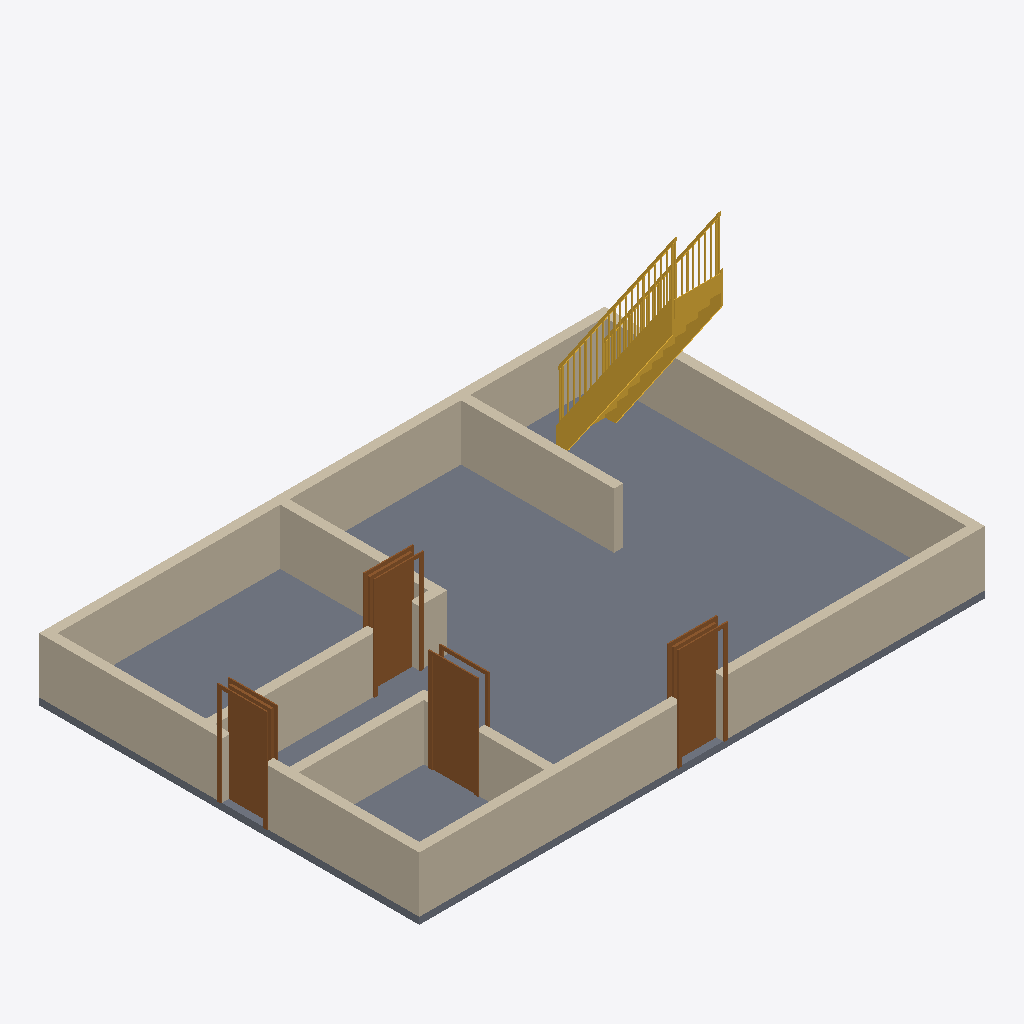
Isometric view of an IFC building model (IFC-SPF (STEP), schema IFC2X3, length unit millimetre), seen from the south-west, elements coloured by IFC class: 9 walls (beige), 4 doors (brown), 1 slab (grey), 1 stair (yellow).
Extent 12.2 m × 8.2 m × 5.2 m (x, y, z). Storeys (2): Level 1 at 0.00 m; Level 2 at 4.00 m. Elements (15): 9 IfcWallStandardCase, 4 IfcDoor, 1 IfcSlab, 1 IfcStair.

HEADER;
FILE_DESCRIPTION(('ViewDefinition [CoordinationView_V2.0]','RevitIdentifiers [VersionGUID: f826ab72-[number]-855f-adaf0f932689, NumberOfSaves: 11]','CoordinateReference [CoordinateBase: Shared Coordinates, ProjectSite: Default Site]','ExchangeRequirement [Architecture]'),'2;1');
FILE_NAME('0001','2023-09-08T14:24:52+10:00',(''),(''),'ODA SDAI 23.12','Autodesk Revit 24.0.5.432 (ENG) - IFC 24.0.5.432','');
FILE_SCHEMA(('IFC2X3'));
ENDSEC;
DATA;
#92=IFCPROJECT('2WO1D_JebFGBCJ3ybXi30M',#18,'0001',$,$,'Project Name','Project Status',(#85,#90),#82);
#107=IFCSITE('2WO1D_JebFGBCJ3ybXi30K',#18,'Default',$,$,#106,$,$,.ELEMENT.,$,$,$,$,$);
#97=IFCBUILDING('2WO1D_JebFGBCJ3ybXi30N',#18,'',$,$,#95,$,'',.ELEMENT.,$,$,$);
#100=IFCBUILDINGSTOREY('3Zu5Bv0LOHrPC10026FoQQ',#18,'Level 1',$,'Level:8mm Head',#99,$,'Level 1',.ELEMENT.,0.0);
#104=IFCBUILDINGSTOREY('15Z0v90RiHrPC20026FoKR',#18,'Level 2',$,'Level:8mm Head',#103,$,'Level 2',.ELEMENT.,4000.0000000000005);
#678=IFCSLAB('3EGNVQ_gTA$QJQmcKbFwtD',#18,'Floor:Generic 150mm:354011',$,'Floor:Generic 150mm',#664,#677,'354011',.FLOOR.);
#293=IFCWALLSTANDARDCASE('3fRnTpWk1Fv9pP2GsGSE7x',#18,'Basic Wall:Generic - 200mm:352683',$,'Basic Wall:Generic - 200mm',#265,#292,'352683');
#211=IFCWALLSTANDARDCASE('3fRnTpWk1Fv9pP2GsGSE4B',#18,'Basic Wall:Generic - 200mm:352603',$,'Basic Wall:Generic - 200mm',#180,#210,'352603');
#149=IFCWALLSTANDARDCASE('3fRnTpWk1Fv9pP2GsGSE5v',#18,'Basic Wall:Generic - 200mm:352553',$,'Basic Wall:Generic - 200mm',#113,#148,'352553');
#252=IFCWALLSTANDARDCASE('3fRnTpWk1Fv9pP2GsGSE7L',#18,'Basic Wall:Generic - 200mm:352645',$,'Basic Wall:Generic - 200mm',#224,#251,'352645');
#707=IFCSTAIR('035KfPP_f5quVp44GhlglU',#18,'Assembled Stair:Stair:354660',$,'Assembled Stair:190mm max riser 250mm going',#706,$,'354660',.STRAIGHT_RUN_STAIR.);
#535=IFCWALLSTANDARDCASE('2m566w6K19l815bJZZY8uj',#18,'Basic Wall:Generic - 200mm:353134',$,'Basic Wall:Generic - 200mm',#509,#534,'353134');
#438=IFCWALLSTANDARDCASE('2m566w6K19l815bJZZY8yN',#18,'Basic Wall:Generic - 200mm:352852',$,'Basic Wall:Generic - 200mm',#411,#437,'352852');
#575=IFCWALLSTANDARDCASE('2m566w6K19l815bJZZY8w$',#18,'Basic Wall:Generic - 200mm:353276',$,'Basic Wall:Generic - 200mm',#548,#574,'353276');
#477=IFCWALLSTANDARDCASE('2m566w6K19l815bJZZY8ys',#18,'Basic Wall:Generic - 200mm:352885',$,'Basic Wall:Generic - 200mm',#451,#476,'352885');
#636=IFCDOOR('2m566w6K19l815bJZZY8a6',#18,'M_Single-Flush:0915 x 2134mm:353349',$,'M_Single-Flush:0915 x 2134mm',#1522,#632,'353349',2133.9999999999995,915.0000000000001);
#499=IFCDOOR('2m566w6K19l815bJZZY8$I',#18,'M_Single-Flush:0915 x 2134mm:352913',$,'M_Single-Flush:0915 x 2134mm',#1507,#495,'352913',2133.9999999999995,915.000000000001);
#395=IFCDOOR('2m566w6K19l815bJZZY8o9',#18,'M_Single-Flush:0915 x 2134mm:352714',$,'M_Single-Flush:0915 x 2134mm',#1492,#391,'352714',2133.9999999999995,914.9999999999999);
#655=IFCDOOR('2m566w6K19l815bJZZY8cW',#18,'M_Single-Flush:0915 x 2134mm:353507',$,'M_Single-Flush:0915 x 2134mm',#1477,#651,'353507',2133.9999999999995,914.9999999999999);
#614=IFCWALLSTANDARDCASE('2m566w6K19l815bJZZY8bo',#18,'Basic Wall:Generic - 200mm:353329',$,'Basic Wall:Generic - 200mm',#588,#613,'353329');
ENDSEC;